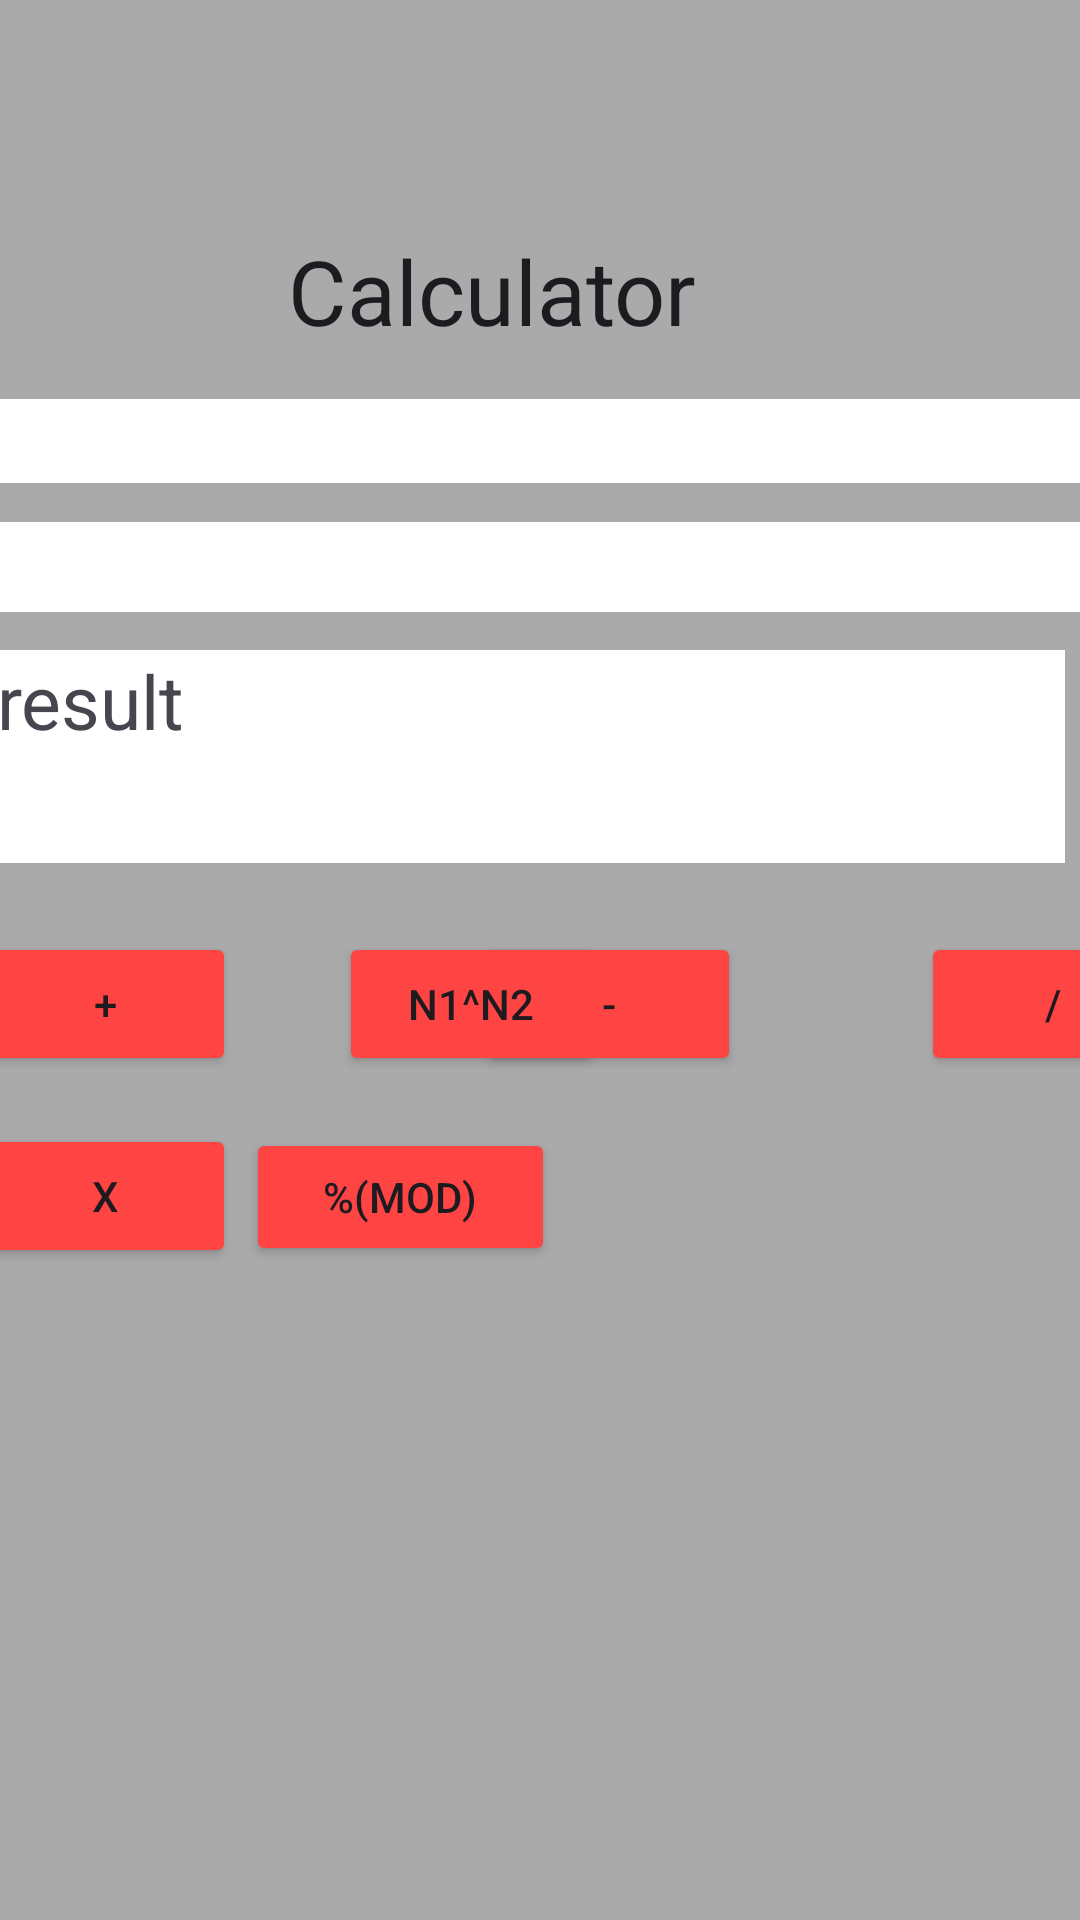

Reconstruct the res/layout file that produces this screen, plus the resources it refers to.
<!-- AndroidManifest.xml: application theme Theme.WATERPIPEFIX -->
<!-- res/layout/activity_calculator.xml -->
<?xml version="1.0" encoding="utf-8"?>
<androidx.constraintlayout.widget.ConstraintLayout
    xmlns:android="http://schemas.android.com/apk/res/android"
    xmlns:app="http://schemas.android.com/apk/res-auto"
    xmlns:tools="http://schemas.android.com/tools"
    android:layout_width="match_parent"
    android:layout_height="match_parent"
    android:background="#8BC34A"
    android:backgroundTint="@android:color/darker_gray"
    tools:context=".MainActivity">

    
    <TextView
        android:layout_width="194dp"
        android:layout_height="43dp"
        android:layout_marginStart="114dp"
        android:layout_marginLeft="114dp"
        android:layout_marginTop="58dp"
        android:layout_marginEnd="103dp"
        android:layout_marginRight="103dp"
        android:layout_marginBottom="502dp"
        android:scrollbarSize="30dp"
        android:text=" Calculator"
        android:textAppearance="@style/TextAppearance.AppCompat.Body1"
        android:textSize="30dp"
        app:layout_constraintBottom_toBottomOf="parent"
        app:layout_constraintEnd_toEndOf="parent"
        app:layout_constraintStart_toStartOf="parent"
        app:layout_constraintTop_toTopOf="parent" />

    
    <EditText
        android:id="@+id/num1"
        android:layout_width="364dp"
        android:layout_height="28dp"
        android:layout_marginStart="72dp"
        android:layout_marginTop="70dp"
        android:layout_marginEnd="71dp"
        android:layout_marginBottom="416dp"
        android:background="@android:color/white"
        android:ems="10"
        android:onClick="clearTextNum1"
        android:inputType="number"
        app:layout_constraintBottom_toBottomOf="parent"
        app:layout_constraintEnd_toEndOf="parent"
        app:layout_constraintStart_toStartOf="parent"
        app:layout_constraintTop_toTopOf="parent" />

    
    <EditText
        android:id="@+id/num2"
        android:layout_width="363dp"
        android:layout_height="30dp"
        android:layout_marginStart="72dp"
        android:layout_marginTop="112dp"
        android:layout_marginEnd="71dp"
        android:layout_marginBottom="374dp"
        android:background="@android:color/white"
        android:ems="10"
        android:onClick="clearTextNum2"
        android:inputType="number"
        app:layout_constraintBottom_toBottomOf="parent"
        app:layout_constraintEnd_toEndOf="parent"
        app:layout_constraintStart_toStartOf="parent"
        app:layout_constraintTop_toTopOf="parent" />

    
    <TextView
        android:id="@+id/result"
        android:layout_width="356dp"
        android:layout_height="71dp"
        android:layout_marginStart="41dp"
        android:layout_marginTop="151dp"
        android:layout_marginEnd="48dp"
        android:layout_marginBottom="287dp"
        android:background="@android:color/white"
        android:text="result"
        android:textColorLink="#673AB7"
        android:textSize="25sp"
        app:layout_constraintBottom_toBottomOf="parent"
        app:layout_constraintEnd_toEndOf="parent"
        app:layout_constraintStart_toStartOf="parent"
        app:layout_constraintTop_toTopOf="parent" />

    
    <Button
        android:id="@+id/sum"
        android:layout_width="wrap_content"
        android:layout_height="wrap_content"
        android:layout_marginStart="16dp"
        android:layout_marginTop="292dp"
        android:layout_marginEnd="307dp"
        android:layout_marginBottom="263dp"
        android:backgroundTint="@android:color/holo_red_light"
        android:onClick="doSum"
        android:text="+"
        app:layout_constraintBottom_toBottomOf="parent"
        app:layout_constraintEnd_toEndOf="parent"
        app:layout_constraintStart_toStartOf="parent"
        app:layout_constraintTop_toTopOf="parent" />

    

    

    <Button
        android:id="@+id/sub"
        android:layout_width="wrap_content"
        android:layout_height="wrap_content"
        android:layout_marginStart="210dp"
        android:layout_marginTop="292dp"
        android:layout_marginEnd="113dp"
        android:layout_marginBottom="263dp"
        android:backgroundTint="@android:color/holo_red_light"
        android:onClick="doSub"
        android:text="-"
        app:layout_constraintBottom_toBottomOf="parent"
        app:layout_constraintEnd_toEndOf="parent"
        app:layout_constraintHorizontal_bias="1.0"
        app:layout_constraintStart_toStartOf="parent"
        app:layout_constraintTop_toTopOf="parent"
        app:layout_constraintVertical_bias="0.507" />

    <Button
        android:id="@+id/div"
        android:layout_width="wrap_content"
        android:layout_height="wrap_content"
        android:layout_marginStart="307dp"
        android:layout_marginTop="292dp"
        android:layout_marginEnd="16dp"
        android:layout_marginBottom="263dp"
        android:backgroundTint="@android:color/holo_red_light"
        android:onClick="doDiv"
        android:text="/"
        app:layout_constraintBottom_toBottomOf="parent"
        app:layout_constraintEnd_toEndOf="parent"
        app:layout_constraintHorizontal_bias="0.0"
        app:layout_constraintStart_toStartOf="parent"
        app:layout_constraintTop_toTopOf="parent" />

    
    <Button
        android:id="@+id/mul"
        android:layout_width="wrap_content"
        android:layout_height="wrap_content"
        android:layout_marginStart="16dp"
        android:layout_marginTop="356dp"
        android:layout_marginEnd="307dp"
        android:layout_marginBottom="199dp"
        android:backgroundTint="@android:color/holo_red_light"
        android:onClick="doMul"
        android:text="x"
        app:layout_constraintBottom_toBottomOf="parent"
        app:layout_constraintEnd_toEndOf="parent"
        app:layout_constraintStart_toStartOf="parent"
        app:layout_constraintTop_toTopOf="parent" />

    

    

    <Button
        android:id="@+id/button"
        android:layout_width="103dp"
        android:layout_height="46dp"
        android:layout_marginStart="113dp"
        android:layout_marginTop="356dp"
        android:layout_marginEnd="206dp"
        android:layout_marginBottom="199dp"
        android:backgroundTint="@android:color/holo_red_light"
        android:onClick="doMod"
        android:text="%(mod)"
        app:layout_constraintBottom_toBottomOf="parent"
        app:layout_constraintEnd_toEndOf="parent"
        app:layout_constraintStart_toStartOf="parent"
        app:layout_constraintTop_toTopOf="parent"
        app:layout_constraintVertical_bias="0.515" />

    <Button
        android:id="@+id/pow"
        android:layout_width="wrap_content"
        android:layout_height="wrap_content"
        android:layout_marginStart="113dp"
        android:layout_marginTop="292dp"
        android:layout_marginEnd="210dp"
        android:layout_marginBottom="263dp"
        android:backgroundTint="@android:color/holo_red_light"
        android:onClick="doPow"
        android:text="n1^n2"
        app:layout_constraintBottom_toBottomOf="parent"
        app:layout_constraintEnd_toEndOf="parent"
        app:layout_constraintHorizontal_bias="0.0"
        app:layout_constraintStart_toStartOf="parent"
        app:layout_constraintTop_toTopOf="parent"
        app:layout_constraintVertical_bias="0.507" />

</androidx.constraintlayout.widget.ConstraintLayout>
<!-- resources referenced by this layout -->
<resources>
  <style name="Theme.WATERPIPEFIX" parent="Base.Theme.WATERPIPEFIX" />
  <style name="Base.Theme.WATERPIPEFIX" parent="Theme.Material3.DayNight.NoActionBar">
          
          
      </style>
</resources>
